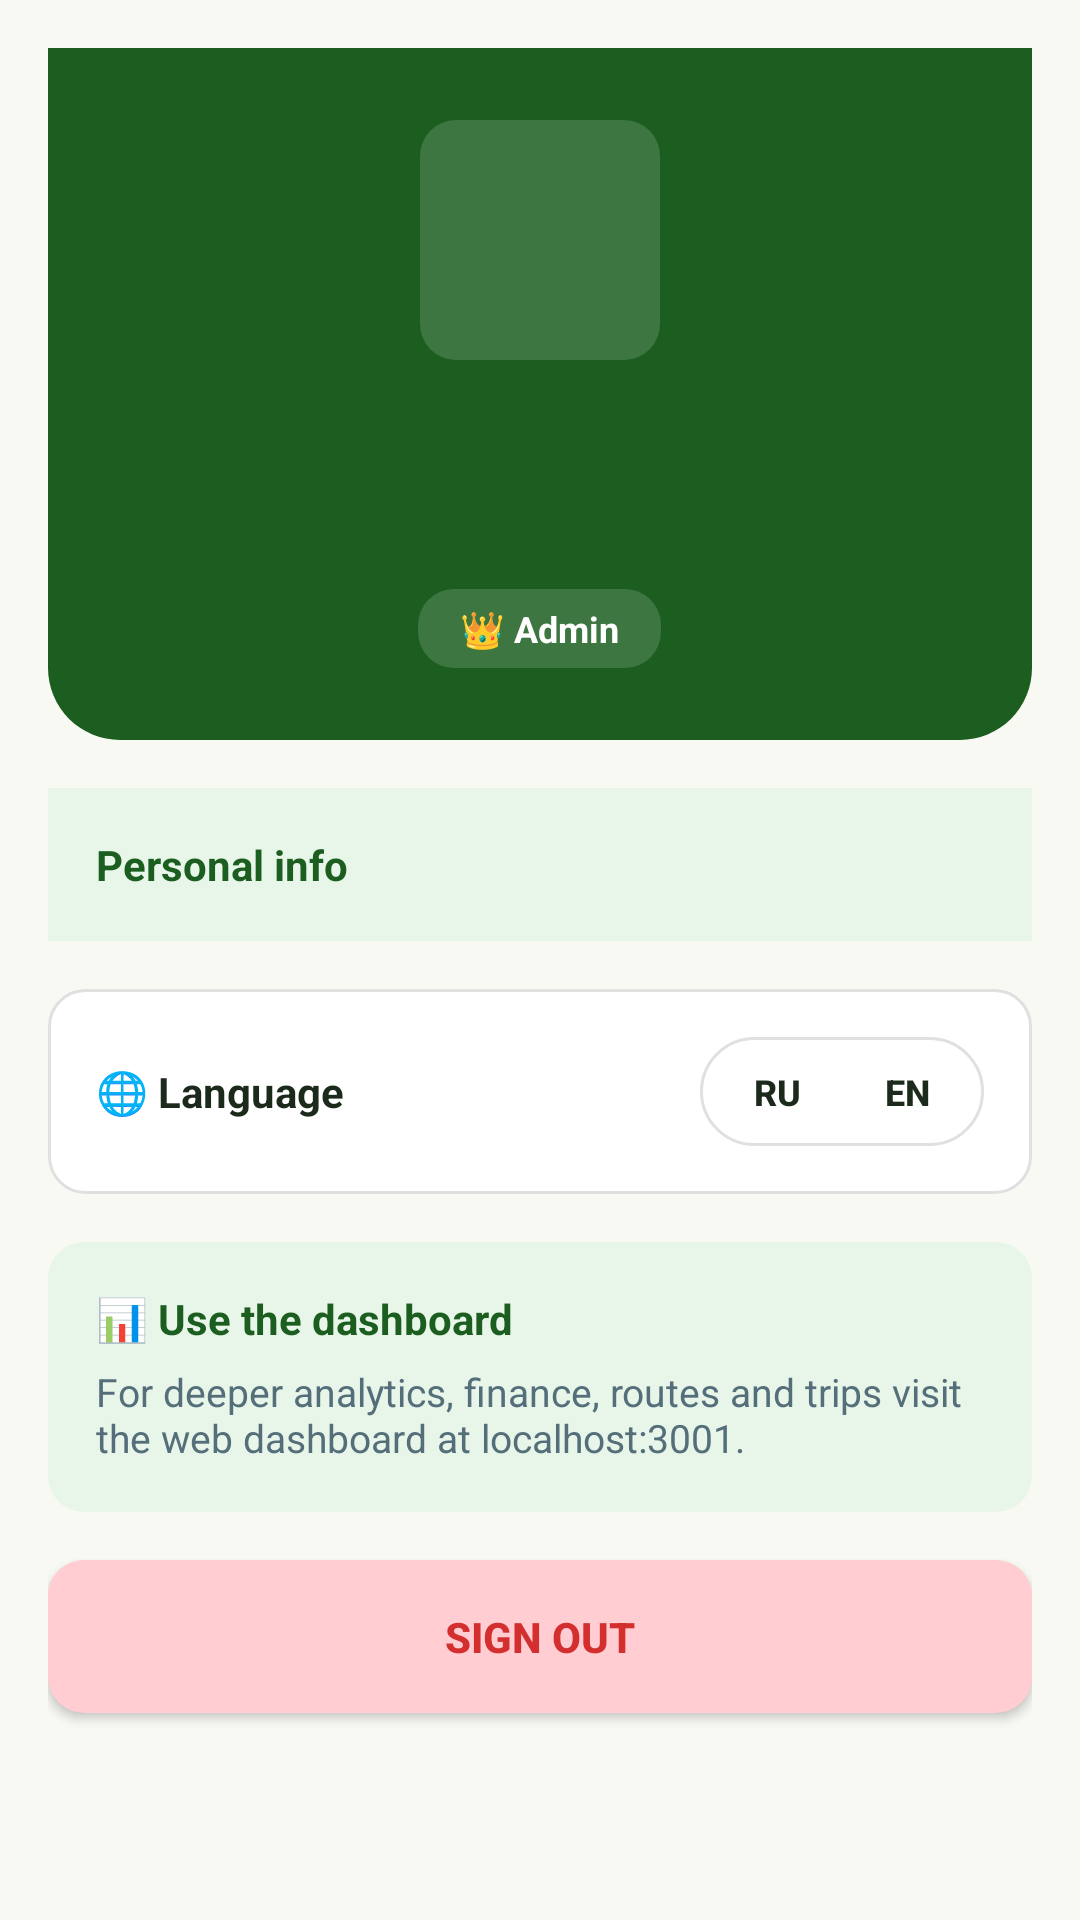

This screen was rendered from an Android layout file. Write that file and the resources it references.
<!-- AndroidManifest.xml: application theme Theme.EkoNaryn -->
<!-- res/layout/fragment_admin_profile.xml -->
<?xml version="1.0" encoding="utf-8"?>
<ScrollView xmlns:android="http://schemas.android.com/apk/res/android"
    android:layout_width="match_parent"
    android:layout_height="match_parent"
    android:background="@color/bg">

    <LinearLayout
        android:layout_width="match_parent"
        android:layout_height="wrap_content"
        android:orientation="vertical"
        android:padding="16dp">

        <LinearLayout
            android:layout_width="match_parent"
            android:layout_height="wrap_content"
            android:orientation="vertical"
            android:gravity="center"
            android:padding="24dp"
            android:layout_marginBottom="16dp"
            android:background="@drawable/bg_header">

            <TextView
                android:id="@+id/avatar"
                android:layout_width="80dp"
                android:layout_height="80dp"
                android:gravity="center"
                android:textColor="@color/white"
                android:textSize="32sp"
                android:textStyle="bold"
                android:background="@drawable/bg_glass"
                android:layout_marginBottom="14dp" />

            <TextView
                android:id="@+id/textName"
                android:layout_width="wrap_content"
                android:layout_height="wrap_content"
                android:textColor="@color/white"
                android:textSize="22sp"
                android:textStyle="bold" />

            <TextView
                android:id="@+id/textPhone"
                android:layout_width="wrap_content"
                android:layout_height="wrap_content"
                android:textColor="#CCFFFFFF"
                android:textSize="14sp"
                android:layout_marginTop="4dp" />

            <TextView
                android:layout_width="wrap_content"
                android:layout_height="wrap_content"
                android:paddingHorizontal="14dp"
                android:paddingVertical="5dp"
                android:textColor="@color/white"
                android:textSize="12sp"
                android:textStyle="bold"
                android:text="@string/badge_admin"
                android:layout_marginTop="10dp"
                android:background="@drawable/bg_glass" />
        </LinearLayout>

        
        <LinearLayout
            android:layout_width="match_parent"
            android:layout_height="wrap_content"
            android:orientation="vertical"
            android:layout_marginBottom="16dp"
            android:background="@drawable/bg_card">

            <TextView
                android:layout_width="match_parent"
                android:layout_height="wrap_content"
                android:padding="16dp"
                android:text="@string/profile_personal_info"
                android:textColor="@color/brand_primary"
                android:textStyle="bold"
                android:background="@color/brand_light" />

            <LinearLayout
                android:id="@+id/infoRows"
                android:layout_width="match_parent"
                android:layout_height="wrap_content"
                android:orientation="vertical" />
        </LinearLayout>

        
        <LinearLayout
            android:layout_width="match_parent"
            android:layout_height="wrap_content"
            android:orientation="horizontal"
            android:padding="16dp"
            android:gravity="center_vertical"
            android:layout_marginBottom="16dp"
            android:background="@drawable/bg_card">

            <TextView
                android:layout_width="0dp"
                android:layout_height="wrap_content"
                android:layout_weight="1"
                android:text="@string/profile_language_title"
                android:textColor="@color/text_primary"
                android:textStyle="bold" />

            <LinearLayout
                android:layout_width="wrap_content"
                android:layout_height="wrap_content"
                android:orientation="horizontal"
                android:padding="4dp"
                android:background="@drawable/bg_chip_inactive">

                <Button
                    android:id="@+id/btnLangRu"
                    style="?android:attr/borderlessButtonStyle"
                    android:layout_width="wrap_content"
                    android:layout_height="wrap_content"
                    android:text="RU"
                    android:textSize="12sp"
                    android:textStyle="bold"
                    android:minHeight="0dp"
                    android:minWidth="0dp"
                    android:paddingHorizontal="14dp"
                    android:paddingVertical="6dp" />

                <Button
                    android:id="@+id/btnLangEn"
                    style="?android:attr/borderlessButtonStyle"
                    android:layout_width="wrap_content"
                    android:layout_height="wrap_content"
                    android:text="EN"
                    android:textSize="12sp"
                    android:textStyle="bold"
                    android:minHeight="0dp"
                    android:minWidth="0dp"
                    android:paddingHorizontal="14dp"
                    android:paddingVertical="6dp" />
            </LinearLayout>
        </LinearLayout>

        
        <LinearLayout
            android:layout_width="match_parent"
            android:layout_height="wrap_content"
            android:orientation="vertical"
            android:padding="16dp"
            android:layout_marginBottom="16dp"
            android:background="@drawable/bg_card_light">

            <TextView
                android:layout_width="wrap_content"
                android:layout_height="wrap_content"
                android:text="@string/admin_about_title"
                android:textColor="@color/brand_primary"
                android:textStyle="bold"
                android:layout_marginBottom="6dp" />

            <TextView
                android:layout_width="wrap_content"
                android:layout_height="wrap_content"
                android:text="@string/admin_about_body"
                android:textColor="@color/text_gray"
                android:textSize="13sp" />
        </LinearLayout>

        <Button
            android:id="@+id/btnLogout"
            android:layout_width="match_parent"
            android:layout_height="wrap_content"
            android:layout_marginBottom="32dp"
            android:padding="16dp"
            android:text="@string/profile_logout_btn"
            android:textColor="@color/error"
            android:textStyle="bold"
            android:background="@drawable/bg_status_cancelled" />
    </LinearLayout>
</ScrollView>
<!-- resources referenced by this layout -->
<resources>
  <color name="bg">#F9F9F4</color>
  <color name="brand_light">#E8F5E9</color>
  <color name="brand_primary">#1B5E20</color>
  <color name="error">#D32F2F</color>
  <color name="text_gray">#546E7A</color>
  <color name="text_primary">#1C2A1C</color>
  <color name="white">#FFFFFF</color>
  <!-- drawable bg_card (drawable) -->
  <?xml version="1.0" encoding="utf-8"?>
  <shape xmlns:android="http://schemas.android.com/apk/res/android"
      android:shape="rectangle">
      <solid android:color="@color/white" />
      <corners android:radius="12dp" />
      <stroke android:width="1dp" android:color="@color/border" />
  </shape>
  <!-- drawable bg_card_light (drawable) -->
  <?xml version="1.0" encoding="utf-8"?>
  <shape xmlns:android="http://schemas.android.com/apk/res/android"
      android:shape="rectangle">
      <solid android:color="@color/brand_light" />
      <corners android:radius="12dp" />
  </shape>
  <!-- drawable bg_chip_inactive (drawable) -->
  <?xml version="1.0" encoding="utf-8"?>
  <shape xmlns:android="http://schemas.android.com/apk/res/android"
      android:shape="rectangle">
      <solid android:color="@color/white" />
      <corners android:radius="20dp" />
      <stroke android:width="1dp" android:color="@color/border" />
  </shape>
  <!-- drawable bg_glass (drawable) -->
  <?xml version="1.0" encoding="utf-8"?>
  <shape xmlns:android="http://schemas.android.com/apk/res/android"
      android:shape="rectangle">
      <solid android:color="@color/card_white_alpha15" />
      <corners android:radius="12dp" />
  </shape>
  <!-- drawable bg_header (drawable) -->
  <?xml version="1.0" encoding="utf-8"?>
  <shape xmlns:android="http://schemas.android.com/apk/res/android"
      android:shape="rectangle">
      <solid android:color="@color/brand_primary" />
      <corners
          android:bottomLeftRadius="24dp"
          android:bottomRightRadius="24dp" />
  </shape>
  <!-- drawable bg_status_cancelled (drawable) -->
  <?xml version="1.0" encoding="utf-8"?>
  <shape xmlns:android="http://schemas.android.com/apk/res/android"
      android:shape="rectangle">
      <solid android:color="@color/status_cancelled_bg" />
      <corners android:radius="12dp" />
  </shape>
  <string name="admin_about_body">For deeper analytics, finance, routes and trips visit the web dashboard at localhost:3001.</string>
  <string name="admin_about_title">📊 Use the dashboard</string>
  <string name="badge_admin">👑 Admin</string>
  <string name="profile_language_title">🌐 Language</string>
  <string name="profile_logout_btn">Sign out</string>
  <string name="profile_personal_info">Personal info</string>
  <style name="Theme.EkoNaryn" parent="Theme.MaterialComponents.Light.NoActionBar">
          <item name="colorPrimary">@color/brand_primary</item>
          <item name="colorPrimaryDark">@color/brand_primary_dark</item>
          <item name="colorAccent">@color/brand_accent</item>
          <item name="android:colorBackground">@color/bg</item>
          <item name="android:windowBackground">@color/bg</item>
          <item name="android:statusBarColor">@color/brand_primary_dark</item>
          <item name="android:textColorPrimary">@color/text_primary</item>
          <item name="android:textColorSecondary">@color/text_gray</item>
      </style>
  <color name="border">#E0E0E0</color>
  <color name="card_white_alpha15">#26FFFFFF</color>
  <color name="status_cancelled_bg">#FFCDD2</color>
  <color name="brand_primary_dark">#0F3F12</color>
  <color name="brand_accent">#4CAF50</color>
</resources>
